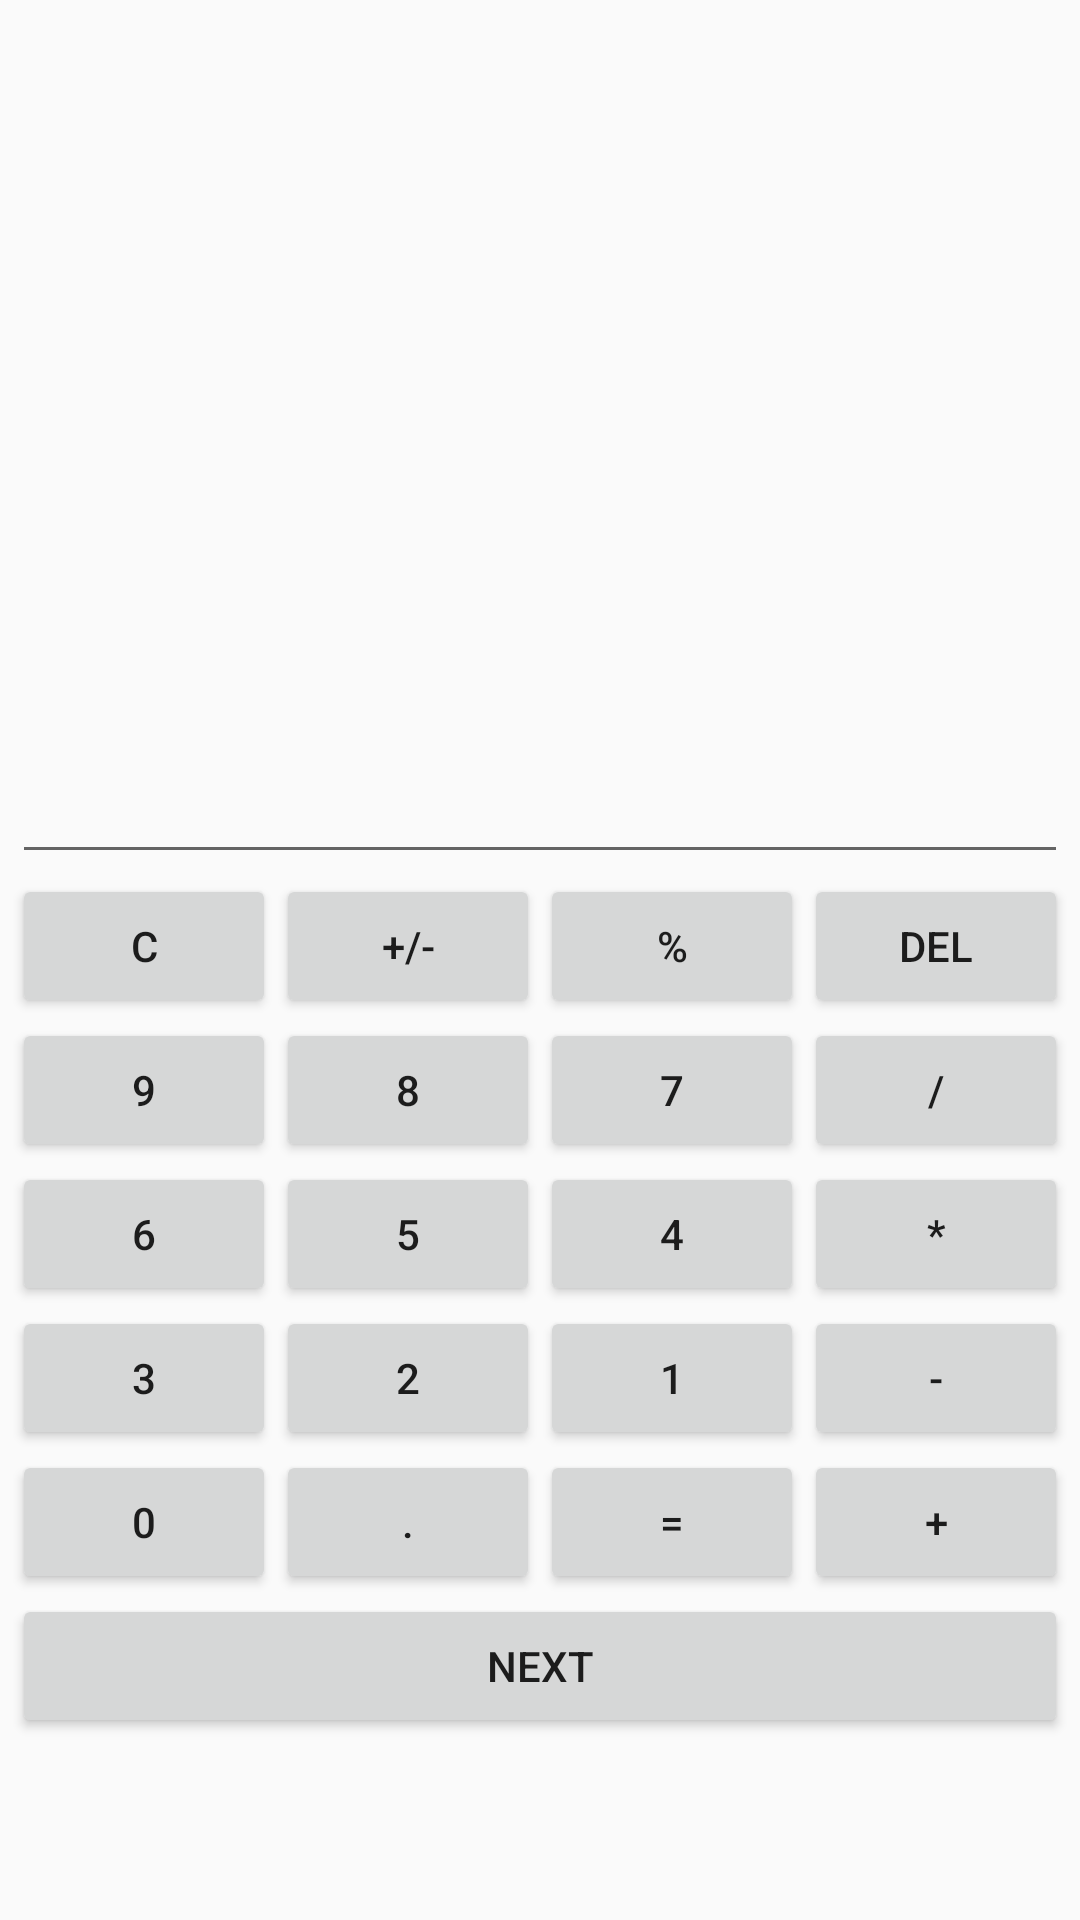

This screen was rendered from an Android layout file. Write that file and the resources it references.
<!-- AndroidManifest.xml: application theme AppTheme -->
<!-- res/layout/content_calculator.xml -->
<?xml version="1.0" encoding="utf-8"?>
<androidx.constraintlayout.widget.ConstraintLayout xmlns:android="http://schemas.android.com/apk/res/android"
    xmlns:app="http://schemas.android.com/apk/res-auto"
    xmlns:tools="http://schemas.android.com/tools"
    android:layout_width="match_parent"
    android:layout_height="match_parent"
    app:layout_behavior="@string/appbar_scrolling_view_behavior"
    tools:context="com.example.android.architecture.blueprints.todoapp.calculator.CalculatorActivity"
    tools:showIn="@layout/activity_calculator">

    <LinearLayout
        android:layout_width="wrap_content"
        android:layout_height="wrap_content"
        android:layout_marginStart="8dp"
        android:layout_marginLeft="8dp"
        android:layout_marginTop="250dp"
        android:layout_marginEnd="8dp"
        android:layout_marginRight="8dp"
        android:orientation="vertical"
        app:layout_constraintEnd_toEndOf="parent"
        app:layout_constraintStart_toStartOf="parent"
        app:layout_constraintTop_toTopOf="parent">

        <EditText
            android:id="@+id/editText"
            android:layout_width="match_parent"
            android:layout_height="wrap_content"
            android:ems="10"
            android:inputType="textPersonName"
            android:text="@string/formula_text"/>

        <TableLayout
            android:layout_width="match_parent"
            android:layout_height="wrap_content">

            <TableRow
                android:layout_width="match_parent"
                android:layout_height="match_parent">

                <Button
                    android:id="@+id/clear"
                    android:layout_width="wrap_content"
                    android:layout_height="wrap_content"
                    android:text="C" />

                <Button
                    android:id="@+id/sign"
                    android:layout_width="wrap_content"
                    android:layout_height="wrap_content"
                    android:text="+/-" />

                <Button
                    android:id="@+id/percent"
                    android:layout_width="wrap_content"
                    android:layout_height="wrap_content"
                    android:text="%" />

                <Button
                    android:id="@+id/delete"
                    android:layout_width="wrap_content"
                    android:layout_height="wrap_content"
                    android:text="DEL" />
            </TableRow>

            <TableRow
                android:layout_width="match_parent"
                android:layout_height="match_parent">

                <Button
                    android:id="@+id/num9"
                    android:layout_width="wrap_content"
                    android:layout_height="wrap_content"
                    android:text="9" />

                <Button
                    android:id="@+id/num8"
                    android:layout_width="wrap_content"
                    android:layout_height="wrap_content"
                    android:text="8" />

                <Button
                    android:id="@+id/num7"
                    android:layout_width="wrap_content"
                    android:layout_height="wrap_content"
                    android:text="7" />

                <Button
                    android:id="@+id/divide"
                    android:layout_width="wrap_content"
                    android:layout_height="wrap_content"
                    android:text="/" />
            </TableRow>

            <TableRow
                android:layout_width="match_parent"
                android:layout_height="match_parent">

                <Button
                    android:id="@+id/num6"
                    android:layout_width="wrap_content"
                    android:layout_height="wrap_content"
                    android:text="6" />

                <Button
                    android:id="@+id/num5"
                    android:layout_width="wrap_content"
                    android:layout_height="wrap_content"
                    android:text="5" />

                <Button
                    android:id="@+id/num4"
                    android:layout_width="wrap_content"
                    android:layout_height="wrap_content"
                    android:text="4" />

                <Button
                    android:id="@+id/multiply"
                    android:layout_width="wrap_content"
                    android:layout_height="wrap_content"
                    android:text="*" />
            </TableRow>

            <TableRow
                android:layout_width="match_parent"
                android:layout_height="match_parent">

                <Button
                    android:id="@+id/num3"
                    android:layout_width="wrap_content"
                    android:layout_height="wrap_content"
                    android:text="3" />

                <Button
                    android:id="@+id/num2"
                    android:layout_width="wrap_content"
                    android:layout_height="wrap_content"
                    android:text="2" />

                <Button
                    android:id="@+id/num1"
                    android:layout_width="wrap_content"
                    android:layout_height="wrap_content"
                    android:text="1" />

                <Button
                    android:id="@+id/sub"
                    android:layout_width="wrap_content"
                    android:layout_height="wrap_content"
                    android:text="-" />

            </TableRow>

            <TableRow
                android:layout_width="match_parent"
                android:layout_height="match_parent">

                <Button
                    android:id="@+id/num0"
                    android:layout_width="wrap_content"
                    android:layout_height="wrap_content"
                    android:text="0" />

                <Button
                    android:id="@+id/point"
                    android:layout_width="wrap_content"
                    android:layout_height="wrap_content"
                    android:text="." />

                <Button
                    android:id="@+id/equal"
                    android:layout_width="wrap_content"
                    android:layout_height="wrap_content"
                    android:text="=" />

                <Button
                    android:id="@+id/plus"
                    android:layout_width="wrap_content"
                    android:layout_height="wrap_content"
                    android:text="+" />
            </TableRow>
        </TableLayout>

        <Button
            android:id="@+id/next"
            android:layout_width="match_parent"
            android:layout_height="wrap_content"
            android:text="NEXT" />
    </LinearLayout>

</androidx.constraintlayout.widget.ConstraintLayout>
<!-- res/layout/activity_calculator.xml (included above) -->
<?xml version="1.0" encoding="utf-8"?>
<androidx.coordinatorlayout.widget.CoordinatorLayout xmlns:android="http://schemas.android.com/apk/res/android"
    xmlns:app="http://schemas.android.com/apk/res-auto"
    xmlns:tools="http://schemas.android.com/tools"
    android:layout_width="match_parent"
    android:layout_height="match_parent"
    tools:context="com.example.android.architecture.blueprints.todoapp.calculator.CalculatorActivity">

    <com.google.android.material.appbar.AppBarLayout
        android:layout_width="match_parent"
        android:layout_height="wrap_content"
        android:theme="@style/AppTheme.AppBarOverlay">

        <androidx.appcompat.widget.Toolbar
            android:id="@+id/toolbar"
            android:layout_width="match_parent"
            android:layout_height="?attr/actionBarSize"
            android:background="?attr/colorPrimary"
            app:popupTheme="@style/AppTheme.PopupOverlay" />

    </com.google.android.material.appbar.AppBarLayout>

    <include layout="@layout/content_calculator" />

    <com.google.android.material.floatingactionbutton.FloatingActionButton
        android:id="@+id/fab"
        android:layout_width="wrap_content"
        android:layout_height="wrap_content"
        android:layout_gravity="bottom|end"
        android:layout_margin="@dimen/fab_margin"
        app:srcCompat="@android:drawable/ic_dialog_email" />

</androidx.coordinatorlayout.widget.CoordinatorLayout>
<!-- resources referenced by this layout -->
<resources>
  <string name="formula_text" />
  <style name="AppTheme.AppBarOverlay" parent="ThemeOverlay.AppCompat.Dark.ActionBar" />
  <style name="AppTheme.PopupOverlay" parent="ThemeOverlay.AppCompat.Light" />
  <style name="AppTheme" parent="Base.AppTheme" />
  <style name="Base.AppTheme" parent="Theme.AppCompat.Light.NoActionBar">
          
          <item name="colorPrimary">@color/colorPrimary</item>
          <item name="colorPrimaryDark">@color/colorPrimaryDark</item>
          <item name="colorAccent">@color/colorAccent</item>
      </style>
  <color name="colorPrimary">#455A64</color>
  <color name="colorPrimaryDark">#263238</color>
  <color name="colorAccent">#D50000</color>
</resources>
